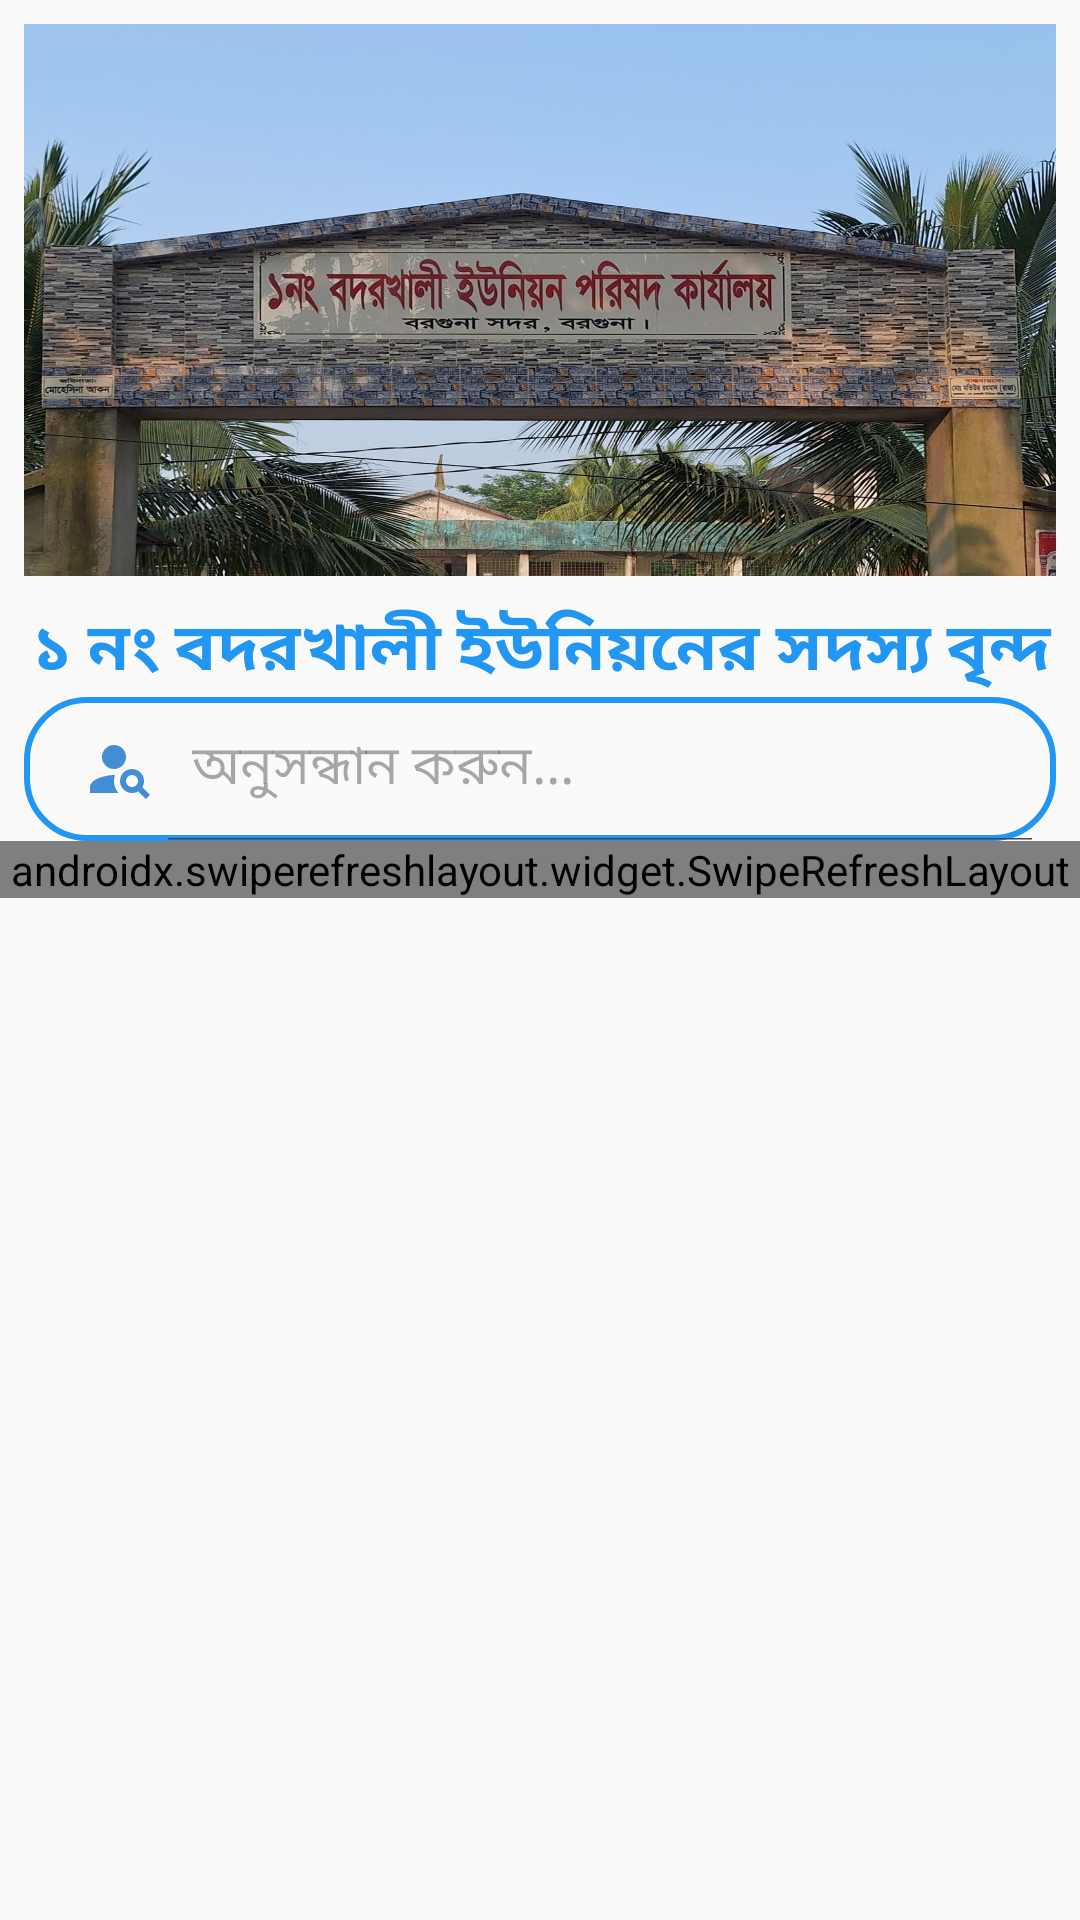

Write the Android layout XML for this screen, with the resource values it uses.
<!-- AndroidManifest.xml: application theme Theme.FuljhuriDirectory -->
<!-- res/layout/fragment_up_list.xml -->
<?xml version="1.0" encoding="utf-8"?>
<RelativeLayout xmlns:android="http://schemas.android.com/apk/res/android"
    xmlns:tools="http://schemas.android.com/tools"
    android:layout_width="match_parent"
    android:layout_height="match_parent"
    xmlns:app="http://schemas.android.com/apk/res-auto"
    tools:context=".UpListFragment"
    android:orientation="vertical">


    <ImageView
        android:id="@+id/imgUP"
        android:layout_width="match_parent"
        android:layout_height="200dp"
        android:layout_alignParentTop="true"
        android:contentDescription="@string/fuljhuri_up"
        android:src="@drawable/fuljhuri_up"
        android:padding="8dp"
        android:scaleType="fitXY"
        />



    <TextView
        android:id="@+id/titleText"
        android:layout_width="match_parent"
        android:layout_height="wrap_content"
        android:text="@string/all_up_members"
        android:fontFamily="@font/alinur_bongobondhu"
        android:textSize="22sp"
        android:textColor="@color/sangri"
        android:textStyle="bold"
        android:gravity="center"
        android:layout_below="@id/imgUP"
        />



    <TextView
        android:id="@+id/vdAdd"
        android:layout_width="match_parent"
        android:layout_height="100dp"
        android:visibility="gone"
        android:text="@string/hello"
        android:textSize="20sp"
        android:layout_below="@id/titleText"
        />

    <ProgressBar
        android:id="@+id/progressBar"
        android:layout_width="match_parent"
        android:layout_height="wrap_content"
        android:layout_gravity="center"
        android:visibility="gone"
        android:layout_below="@+id/vdAdd"
        />




    <androidx.appcompat.widget.SearchView
        android:id="@+id/searchView"
        android:layout_width="match_parent"
        android:layout_height="wrap_content"
        android:layout_marginStart="8dp"
        android:layout_marginEnd="8dp"
        android:background="@drawable/search_bkg"
        app:searchIcon="@drawable/search"
        app:defaultQueryHint="অনুসন্ধান করুন..."
        app:iconifiedByDefault="false"
        android:layout_below="@id/vdAdd"
        />

    <androidx.swiperefreshlayout.widget.SwipeRefreshLayout
        android:layout_width="match_parent"
        android:layout_height="wrap_content"
        android:id="@+id/swipeRefreshLayout"
        android:layout_below="@id/searchView"
        >


        <androidx.recyclerview.widget.RecyclerView
            android:id="@+id/recycleView"
            android:layout_width="match_parent"
            android:layout_height="wrap_content"
            android:layout_marginTop="8dp"
            android:scrollbars="vertical"
            />

    </androidx.swiperefreshlayout.widget.SwipeRefreshLayout>



</RelativeLayout>
<!-- resources referenced by this layout -->
<resources>
  <color name="sangri">#2196F3</color>
  <!-- drawable search (drawable) -->
  <vector xmlns:android="http://schemas.android.com/apk/res/android" android:height="24dp" android:tint="#418ED5" android:viewportHeight="24" android:viewportWidth="24" android:width="24dp">
        
      <path android:fillColor="@android:color/white" android:pathData="M10,8m-4,0a4,4 0,1 1,8 0a4,4 0,1 1,-8 0"/>
        
      <path android:fillColor="@android:color/white" android:pathData="M10.35,14.01C7.62,13.91 2,15.27 2,18v2h9.54C9.07,17.24 10.31,14.11 10.35,14.01z"/>
        
      <path android:fillColor="@android:color/white" android:pathData="M19.43,18.02C19.79,17.43 20,16.74 20,16c0,-2.21 -1.79,-4 -4,-4s-4,1.79 -4,4c0,2.21 1.79,4 4,4c0.74,0 1.43,-0.22 2.02,-0.57L20.59,22L22,20.59L19.43,18.02zM16,18c-1.1,0 -2,-0.9 -2,-2c0,-1.1 0.9,-2 2,-2s2,0.9 2,2C18,17.1 17.1,18 16,18z"/>
      
  </vector>
  <!-- drawable search_bkg (drawable) -->
  <?xml version="1.0" encoding="utf-8"?>
  <shape xmlns:android="http://schemas.android.com/apk/res/android"
      android:shape="rectangle">
  
      <corners
          android:radius="20dp"/>
      <stroke android:color="@color/sangri"
          android:width="2dp"/>
  
  </shape>
  <string name="all_up_members">১ নং বদরখালী ইউনিয়নের সদস্য বৃন্দ</string>
  <string name="fuljhuri_up">fuljhuri_up</string>
  <string name="hello">Hello</string>
  <style name="Theme.FuljhuriDirectory" parent="Base.Theme.FuljhuriDirectory" />
  <color name="primary">@color/sangri</color>
  <color name="on_primary">#FFFFFF</color>
  <color name="primary_container">#E3F2FD</color>
  <color name="on_primary_container">#004B91</color>
  <color name="secondary">#78909C</color>
  <color name="on_secondary">#FFFFFF</color>
  <color name="secondary_container">#CFD8DC</color>
  <color name="on_secondary_container">#37474F</color>
  <color name="tertiary">#9C27B0</color>
  <color name="on_tertiary">#FFFFFF</color>
  <color name="tertiary_container">#F3E5F5</color>
  <color name="on_tertiary_container">#4A148C</color>
  <color name="background">#FAFAFA</color>
  <color name="on_background">#202124</color>
  <color name="surface">#FFFFFF</color>
  <color name="on_surface">#202124</color>
  <color name="surface_variant">#F5F5F5</color>
  <color name="on_surface_variant">#5F6368</color>
  <color name="error">#F44336</color>
  <color name="on_error">#FFFFFF</color>
  <color name="error_container">#FFEBEE</color>
  <color name="on_error_container">#D32F2F</color>
  <color name="outline">#79747E</color>
  <color name="outline_variant">#E0E0E0</color>
</resources>
